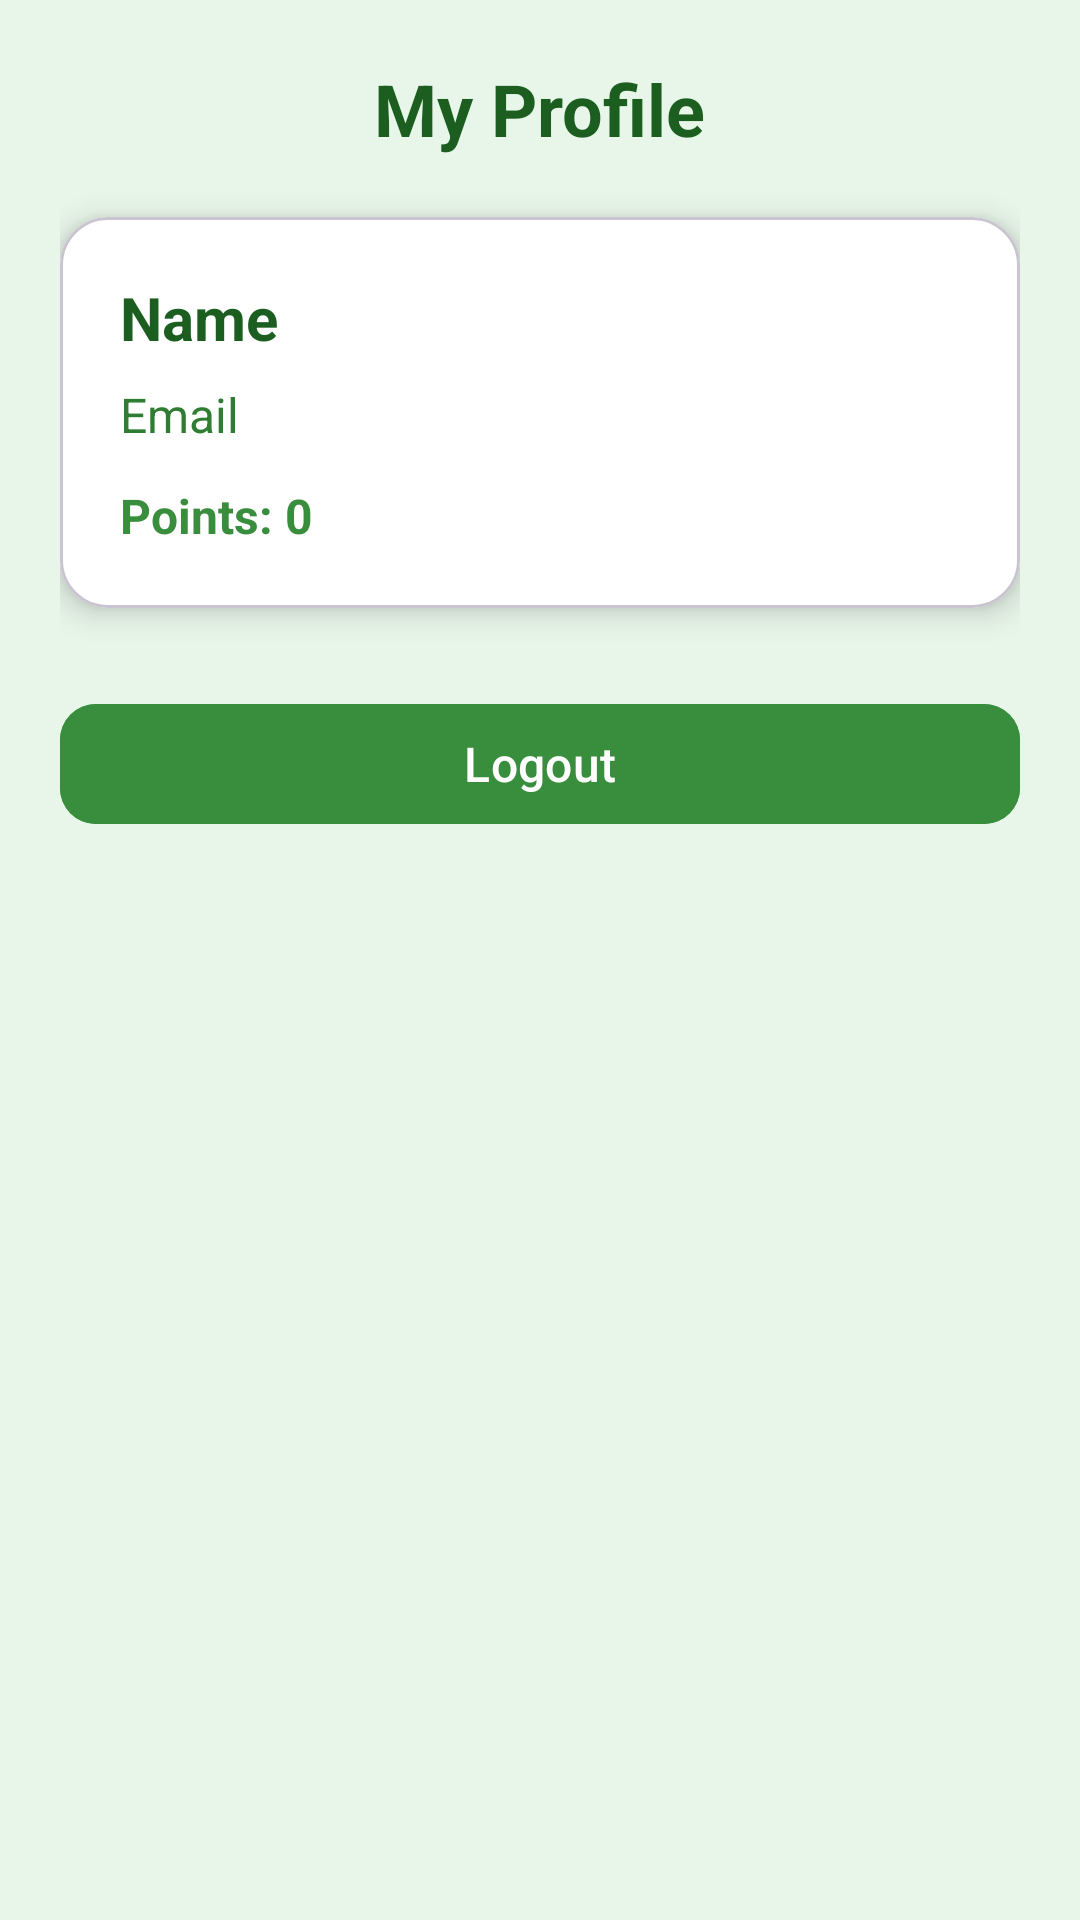

Android layout source for this screen:
<!-- AndroidManifest.xml: application theme Theme.WasteManagementDriver -->
<!-- res/layout/fragment_profile.xml -->
<?xml version="1.0" encoding="utf-8"?>
<ScrollView xmlns:android="http://schemas.android.com/apk/res/android"
    xmlns:app="http://schemas.android.com/apk/res-auto"
    android:layout_width="match_parent"
    android:layout_height="match_parent"
    android:background="#E8F5E9">

    <LinearLayout
        android:orientation="vertical"
        android:padding="20dp"
        android:layout_width="match_parent"
        android:layout_height="wrap_content">

        
        <TextView
            android:layout_height="wrap_content"
            android:layout_width="wrap_content"
            android:text="My Profile"
            android:textSize="24sp"
            android:textStyle="bold"
            android:textColor="#1B5E20"
            android:layout_gravity="center"
            android:layout_marginBottom="20dp"/>

        
        <com.google.android.material.card.MaterialCardView
            android:layout_width="match_parent"
            android:layout_height="wrap_content"
            app:cardCornerRadius="16dp"
            app:cardElevation="6dp"
            app:cardBackgroundColor="@color/white"
            android:layout_marginBottom="20dp">

            <LinearLayout
                android:orientation="vertical"
                android:padding="20dp"
                android:layout_width="match_parent"
                android:layout_height="wrap_content">

                <TextView
                    android:id="@+id/tvName"
                    android:text="Name"
                    android:textSize="20sp"
                    android:textStyle="bold"
                    android:textColor="#1B5E20"
                    android:layout_width="wrap_content"
                    android:layout_height="wrap_content"/>

                <TextView
                    android:id="@+id/tvEmail"
                    android:text="Email"
                    android:textSize="16sp"
                    android:textColor="#2E7D32"
                    android:layout_marginTop="8dp"
                    android:layout_width="wrap_content"
                    android:layout_height="wrap_content"/>

                <TextView
                    android:id="@+id/tvPoints"
                    android:text="Points: 0"
                    android:textSize="16sp"
                    android:textStyle="bold"
                    android:textColor="#388E3C"
                    android:layout_marginTop="12dp"
                    android:layout_width="wrap_content"
                    android:layout_height="wrap_content"/>
            </LinearLayout>
        </com.google.android.material.card.MaterialCardView>

        
        <com.google.android.material.button.MaterialButton
            android:id="@+id/btnLogout"
            android:layout_width="match_parent"
            android:layout_height="wrap_content"
            android:text="Logout"
            android:textColor="#FFFFFF"
            android:textAllCaps="false"
            android:textSize="16sp"
            android:layout_marginTop="8dp"
            app:cornerRadius="12dp"
            android:backgroundTint="#388E3C"/>
    </LinearLayout>
</ScrollView>
<!-- resources referenced by this layout -->
<resources>
  <color name="white">#FFFFFFFF</color>
  <style name="Theme.WasteManagementDriver" parent="Base.Theme.WasteManagementDriver" />
  <style name="Base.Theme.WasteManagementDriver" parent="Theme.Material3.DayNight.NoActionBar">
          <item name="colorPrimary">@color/primaryGreen</item>
          <item name="colorOnPrimary">@color/onPrimary</item>
          <item name="colorPrimaryContainer">@color/primaryGreenVariant</item>
  
          <item name="colorSecondary">@color/secondaryGreen</item>
          <item name="colorOnSecondary">@color/onSecondary</item>
  
          <item name="android:statusBarColor">@color/primaryGreen</item>
          <item name="android:navigationBarColor">@color/primaryGreen</item>
  
          <item name="android:windowLightNavigationBar">true</item>
          <item name="android:windowLightStatusBar">true</item>
      </style>
  <color name="primaryGreen">#388E3C</color>
  <color name="onPrimary">#FFFFFF</color>
  <color name="primaryGreenVariant">#2E7D32</color>
  <color name="secondaryGreen">#66BB6A</color>
  <color name="onSecondary">#FFFFFF</color>
</resources>
